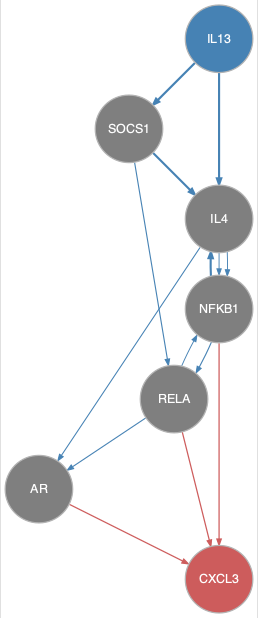

The file beside this chart, header and first rows:
from	to
IL13	IL4
IL13	NFKB1
IL13	SOCS1
IL4	AR
IL4	NFKB1
NFKB1	IL4
NFKB1	RELA
RELA	AR
RELA	NFKB1
SOCS1	IL4
SOCS1	RELA
AR	CXCL3
NFKB1	CXCL3
RELA	CXCL3
